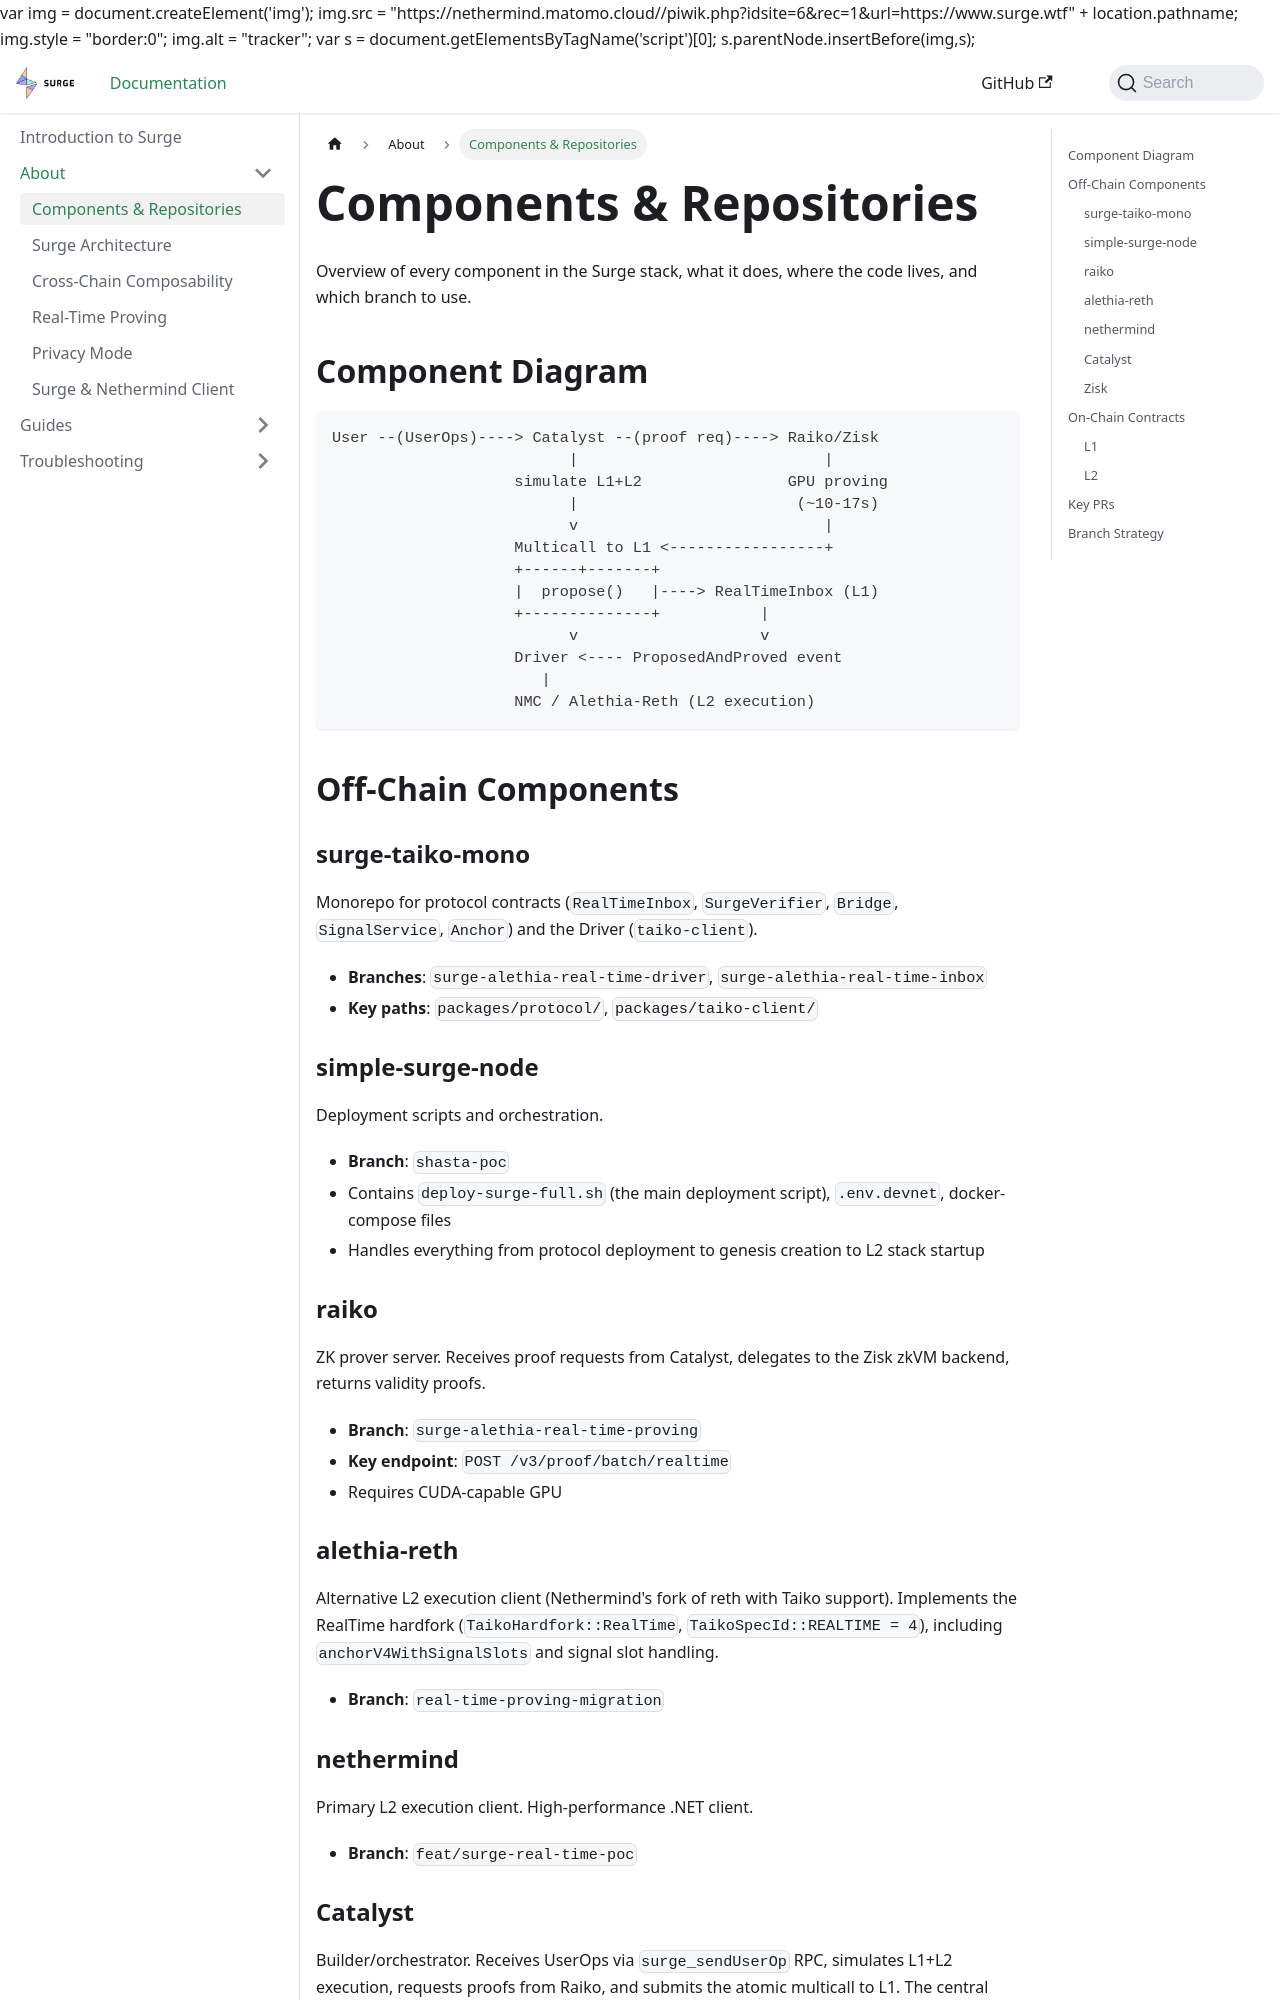

repository: NethermindEth/surge-docs · page: docs/about/components.html · generator: docusaurus

---
sidebar_position: 0
title: "Components & Repositories"
---

# Components & Repositories

Overview of every component in the Surge stack, what it does, where the code lives, and which branch to use.

## Component Diagram

```
User --(UserOps)----> Catalyst --(proof req)----> Raiko/Zisk
                          |                           |
                    simulate L1+L2                GPU proving
                          |                        (~10-17s)
                          v                           |
                    Multicall to L1 <-----------------+
                    +------+-------+
                    |  propose()   |----> RealTimeInbox (L1)
                    +--------------+           |
                          v                    v
                    Driver <---- ProposedAndProved event
                       |
                    NMC / Alethia-Reth (L2 execution)
```

## Off-Chain Components

### surge-taiko-mono

Monorepo for protocol contracts (`RealTimeInbox`, `SurgeVerifier`, `Bridge`, `SignalService`, `Anchor`) and the Driver (`taiko-client`).

- **Branches**: `surge-alethia-real-time-driver`, `surge-alethia-real-time-inbox`
- **Key paths**: `packages/protocol/`, `packages/taiko-client/`

### simple-surge-node

Deployment scripts and orchestration.

- **Branch**: `shasta-poc`
- Contains `deploy-surge-full.sh` (the main deployment script), `.env.devnet`, docker-compose files
- Handles everything from protocol deployment to genesis creation to L2 stack startup

### raiko

ZK prover server. Receives proof requests from Catalyst, delegates to the Zisk zkVM backend, returns validity proofs.

- **Branch**: `surge-alethia-real-time-proving`
- **Key endpoint**: `POST /v3/proof/batch/realtime`
- Requires CUDA-capable GPU
